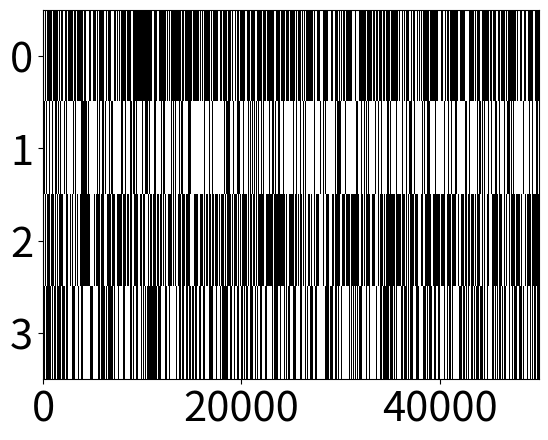
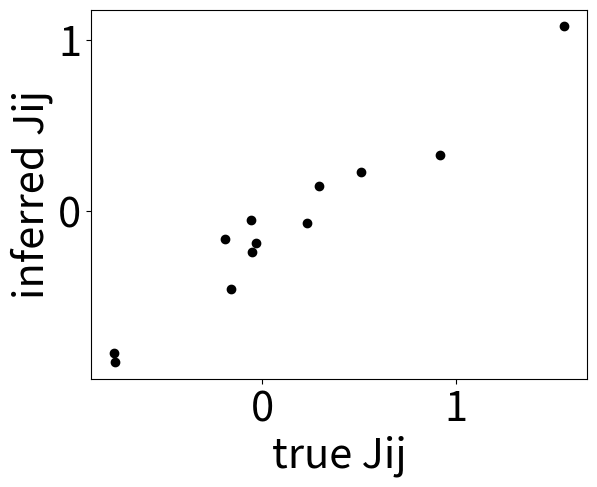
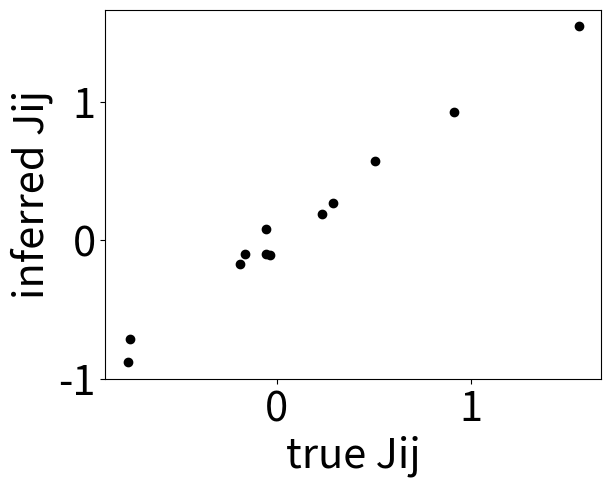

Recreate these plots in Python, in order.
# -*- coding: utf-8 -*-
"""
Created on Mon Mar 20 23:36:12 2023

[redacted]
"""

import numpy as np
from matplotlib import pyplot as plt
import scipy as sp
import itertools
from scipy.optimize import minimize

import matplotlib 
matplotlib.rc('xtick', labelsize=30) 
matplotlib.rc('ytick', labelsize=30)

# %% Discrete-time binary neural network model
def spiking(p_spk, spk_past):
    """
    I: firing probability vector and past spike
    O: binary spiking vector
    """
    N = len(p_spk)
    rand = np.random.rand(N)
    spk = np.zeros(N)
    spk[p_spk>rand] = 1  # probablistic firing
#    spk[spk_past==1] = 0  # refractoriness
    return spk

def nonlinearity(x):
    """
    I: current vector
    O: firing probability vector
    """
    base_rate = 0.0
    f = (1-base_rate)/(1+np.exp(-x)) + base_rate  # sigmoid nonlinearity
    return f

def current(Jij, spk):
    baseline = 0
    I = Jij @ spk + baseline  # coupling and baseline
    return I

# %% initializations
T = 50000
N = 4
gamma = 1  # scaling coupling strength
Jij = np.random.randn(N,N)*gamma/N**0.5  # coupling matrix
sigma = np.zeros((N,T))

# %% Neural dynamics
for tt in range(0,T-1):
    p_spk = nonlinearity( current(Jij, sigma[:,tt]) )
    sigma[:,tt+1] = spiking(p_spk, sigma[:,tt])

plt.figure()
plt.imshow(sigma,aspect='auto',cmap='Greys',  interpolation='none')

# %% Inference
# %%%%%%%%%%%%%%%%%%%%%%%%%%%%%%%%%%%%%%%%%%%%%%%%%%%%%%%%%%%%%%%%%%%%%%%%%%%%%
# %% functions
eps = 10**-10*0
def inv_f(x):
    """
    Stable inverse function of sigmoid nonlinearity
    """
    invf = -np.log((1 / (x + eps)) - 1)  # stable inverse of sigmoid
    return invf

def J_inf(sigma):
    """
    Write into a scalable function once confirmed...
    """
    return Jij

# %% counting through time with the wild approxiamtion (ignoring other 'r' states)
Jinf = Jij*0  #inferred Jij

for ii in range(N):
    for jj in range(N):
        temp = sigma[[ii,jj],:]  # selectec i,j pair
        if ii is not jj:
            ### counting inference
            pos10 = np.where((temp.T == (1,0)).all(axis=1))[0]  # find pair matching
            n10 = len(pos10)
            pos01 = np.where((temp.T == (0,1)).all(axis=1))[0]
            pos10_01 = np.intersect1d(pos10-1, pos01)  # find intersept one step behind
            n10_01 = len(pos10_01)
            p_1001 = n10_01 / n10  # normalize counts
            
            pos00 = np.where((temp.T == (0,0)).all(axis=1))[0]
            n00 = len(pos00)
            pos00_01 = np.intersect1d(pos00-1, pos01)
            n00_01 = len(pos00_01)
            p_0001 = n00_01 / n00
            
            if p_1001>0 and p_0001>0:
                Jinf[ii,jj] = inv_f(p_1001) - inv_f(p_0001)  # equation 11, ignoring r pattern
            else:
                Jinf[ii,jj] = np.nan
plt.figure()
mask = np.ones((N,N), dtype=bool)
np.fill_diagonal(mask, 0)
plt.plot(Jij[mask], Jinf[mask], 'ko')
plt.xlabel('true Jij', fontsize=30)
plt.ylabel('inferred Jij', fontsize=30)

# %% calculation in eqn. 11, picking proper 'r' pattern (works!!!)
n_comb = N-2  # the rest other than a pair
spins = [0,1]  # binary patterns
combinations = list(itertools.product(spins, repeat=n_comb))  # spin combinations
neuron_index = np.arange(0,N)  # vector for neuron index
Jinf = Jij*0  # inferred network
r_past = combinations[np.random.randint(N-2)]  # picking the conditional pattern

for ii in range(N):
    for jj in range(N):
        if ii is not jj:
            temp = sigma[[ii,jj],:]  # selectec i,j pair
            ind_r = [neuron_index[i] for i in range(N) if i!=ii and i!=jj]
            temp_r = sigma[ind_r,:]
            pos_rpast =  np.where((temp_r.T == r_past).all(axis=1))[0]  # fixed conditional r pattern
            
            ### 10 to x1
            pos10 = np.where((temp.T == (1,0)).all(axis=1))[0]
            pos10r = np.intersect1d(pos10, pos_rpast) #cond_r)
            n10r = len(pos10r)
            pos01 = np.where((temp.T == (0,1)).all(axis=1))[0]
            pos11 = np.where((temp.T == (1,1)).all(axis=1))[0]
            pos_1 = np.concatenate((pos01,pos11))
            pos10_1 = np.intersect1d(pos10r-1, pos_1)
            n10_1r = len(pos10_1)
            if n10r is not 0:
                p_10r_1 = n10_1r / n10r
                
            ### 00 to x1
            pos00 = np.where((temp.T == (0,0)).all(axis=1))[0]
            pos00r = np.intersect1d(pos00, pos_rpast) #cond_r)
            n00r = len(pos00r)
            pos00_1 = np.intersect1d(pos00r-1, pos_1)
            n00_1r = len(pos00_1)
            if n00r is not 0:
                p_00r_1 = n00_1r / n00r
                
            ### calculation
            if p_10r_1>0 and p_00r_1>0:
                Jinf[ii,jj] = inv_f(p_10r_1) - inv_f(p_00r_1)
            else:
                Jinf[ii,jj] = np.nan
plt.figure()
mask = np.ones((N,N), dtype=bool)
np.fill_diagonal(mask, 0)
plt.plot(Jij[mask], Jinf[mask], 'ko')
plt.xlabel('true Jij', fontsize=30)
plt.ylabel('inferred Jij', fontsize=30)
            


# %% more careful calculaion of eqn. 11, old/incorrect version
#n_comb = N-2  # the rest other than a pair
#spins = [0,1]  # binary patterns
#combinations = list(itertools.product(spins, repeat=n_comb))  # spin combinations
#Jinf = Jij*0
#neuron_index = np.arange(0,N)
#dumy = 0
#r_past = combinations[np.random.randint(N-2)]  # fix one past condition, can late use the frequent one
#
#for ii in range(N):
#    for jj in range(N-1):
#        temp = sigma[[ii,jj],:]  # selectec i,j pair
#        ind_r = [neuron_index[i] for i in range(N) if i!=ii and i!=jj]
#        temp_r = sigma[ind_r,:]
#        if ii is not jj:
#            ### condition on patterns
#            p_1001 = 0  # initialize for each pair
#            p_0001 = 0
#            pos_rpast =  np.where((temp_r.T == r_past).all(axis=1))[0]  # fixed conditional r pattern
#            
#            for rr in range(len(combinations)):
#                r_ = combinations[rr]
#                cond_r = np.where((temp_r.T == r_).all(axis=1))[0]  # all positions conditioned on pattern r
#                
#                pos10 = np.where((temp.T == (1,0)).all(axis=1))[0]
#                pos10r = np.intersect1d(pos10, pos_rpast) #cond_r)
#                n10r = len(pos10r)
#                pos01 = np.where((temp.T == (0,1)).all(axis=1))[0]
#                pos10_01 = np.intersect1d(pos10r-1, pos01)
#                pos10_01r = np.intersect1d(pos10_01, cond_r)
#                n10_01r = len(pos10_01r)
#                if n10r is not 0:
#                    p_1001r = n10_01r / n10r
#                    p_1001 += p_1001r
#                    
#                pos00 = np.where((temp.T == (0,0)).all(axis=1))[0]
#                pos00r = np.intersect1d(pos00, pos_rpast) #cond_r)
#                n00r = len(pos00r)
#                pos00_01 = np.intersect1d(pos00r-1, pos01)
#                pos00_01r = np.intersect1d(pos00_01, cond_r)
#                n00_01r = len(pos00_01r)
#                if n00r is not 0:
#                    p_0001r = n00_01r / n00r
#                    p_0001 += p_0001r
#                elif n00r is 0:
#                    print('devide by zero')
#                
##                if ii==1 and jj==2:  # checking counts
##                    dumy += n00_01
#            
#            if p_1001>0 and p_0001>0:
#                Jinf[ii,jj] = inv_f(p_1001) - inv_f(p_0001)
#            else:
#                Jinf[ii,jj] = np.nan
#plt.figure()
#mask = np.ones((N,N), dtype=bool)
#np.fill_diagonal(mask, 0)
#plt.plot(Jij[mask], Jinf[mask], 'ko')
#plt.xlabel('true Jij', fontsize=30)
#plt.ylabel('inferred Jij', fontsize=30)

# %% Code for Max-Cal method
# %%%%%%%%%%%%%%%%%%%%%%%%%%%%%%%%%%%%%%%%%%%%%%%%%%%%%%%%%%%%%%%%%%%%%%%%%%%%
# %% pseudo-code for now
N = 3  # number of neurons
spins = [0,1]  # binary patterns
combinations = list(itertools.product(spins, repeat=N))  # possible configurations
nc = len(combinations)
Mxy = np.random.rand(2**N, 2**N) + np.eye(2**N)*5  # all patterns to all patterns transition matrix
Mxy = Mxy / Mxy.sum(0)[:,None]
## delta example
gs = [(1,1,1), (2,2,1)]  #x,y,g(x,y)
def g_function(x,y):
    """
    test function for g(x,y) as the constraints
    """
    if np.sum(x+y) == 2*2:  # bust detection
        gxy = 1
    elif (x==(1,1,0)) and (y==(0,0,0)):  # transition
        gxy = 0.5
    elif (x==(1,1,0)) and (y==(0,1,0)):  # transition
        gxy = 0.5
    else:
        gxy = 0
    return gxy

beta = 1 #np.ones(len(gs))
Mxy_ = Mxy*1
Gxy = Mxy*0
for ii in range(2**N):
    for jj in range(2**N):
        Gxy[ii,jj] = g_function(combinations[ii] , combinations[jj])
        Mxy_[ii,jj] = Mxy[ii,jj] * np.exp(beta * Gxy[ii,jj])

uu, vr = np.linalg.eig(Mxy_)  # right vector
u2, vl = np.linalg.eig(Mxy_.T)  # left vectors
lamb,lp = np.max(np.abs(np.real(uu))), np.argmax(np.abs(np.real(uu)))  # max real eigen value
vrx, vlx = np.real(vr[:,lp]), np.real(vl[:,lp])
vrx, vlx = vrx/np.linalg.norm(vrx), vlx/np.linalg.norm(vlx)  # normalize eigen vectors
vrx, vlx = vrx/np.dot(vrx,vlx), vlx/np.dot(vrx,vlx)
Pyx = (vrx)/(lamb*(vlx))*Mxy_  # posterior.... not  sure about this?

# %% write functions for optimization
def lamb_beta(beta):
    # return largest eigen value given beta vector
    Mxy_ = Mxy*1
    for ii in range(N):
        for jj in range(N):
            Mxy_[ii,jj] = Mxy[ii,jj] * np.exp(beta * g_function(combinations[ii] , combinations[jj]))
    uu, vr = np.linalg.eig(Mxy_)  # right vector
    u2, vl = np.linalg.eig(Mxy_.T)  # left vectors
    lamb,lp = np.max(np.abs(np.real(uu))), np.argmax(np.abs(np.real(uu)))  # max real eigen value
    vrx, vlx = np.real(vr[:,lp]), np.real(vl[:,lp])
    vrx, vlx = vrx/np.linalg.norm(vrx), vlx/np.linalg.norm(vlx)  # normalize eigen vectors
    vrx, vlx = vrx/np.dot(vrx,vlx), vlx/np.dot(vrx,vlx)
    Pyx = (vrx)/(lamb*(vlx))*Mxy_  # posterior.... not  sure about this?
    Pxy = (vrx*vlx)[None,:] @ Pyx
    return lamb, Pxy

def expect_g(Pxy, Gxy=Gxy):
    # put in posterior calculation and stationary probability
    g_bar = np.sum(Pxy @ Gxy)
    return g_bar

def objective(beta):
    lamb,Pxy = lamb_beta(beta)
    g_bar = expect_g(Pxy)
    obj = np.dot(beta, g_bar) - np.log(lamb)
    return -obj # do scipy.minimization on this

# %%
beta0 = 0
# Minimize the function
result = minimize(objective, beta0)
print(result.x)

# %%
###############################################################################
# %%
import numpy as np

# Define a transition matrix for a 3-state Markov Chain
P_true = np.array([[0.7, 0.2, 0.1],
                   [0.3, 0.5, 0.2],
                   [0.1, 0.4, 0.5]])

# Generate some synthetic data from the true Markov Chain
np.random.seed(123)
T = 2000  # number of time steps
x_true = np.zeros(T, dtype=int)
x_true[0] = np.random.choice(3)
for t in range(1, T):
    x_true[t] = np.random.choice(3, p=P_true[x_true[t-1]])

# Initialize the estimated transition matrix
P_est = np.random.rand(3, 3)
P_est /= np.sum(P_est, axis=1, keepdims=True)  # normalize rows

# Define the objective function (negative log-likelihood)
def neg_log_likelihood(P, x):
    log_likelihood = 0
    for t in range(1, len(x)):
        log_likelihood += np.log(P[x[t-1], x[t]])
    return -log_likelihood

# Perform gradient descent to minimize the negative log-likelihood
lr = 0.1  # learning rate
for i in range(1000):  # number of iterations
    # Compute the gradient of the negative log-likelihood
    grad = np.zeros((3, 3))
    for t in range(1, T):
        grad[x_true[t-1], x_true[t]] -= 1 / P_est[x_true[t-1], x_true[t]]
    # Update the estimated transition matrix
    P_est -= lr * grad
    P_est /= np.sum(P_est, axis=1, keepdims=True)  # normalize rows

# Print the true and estimated transition matrices
print("True transition matrix:")
print(P_true)
print("Estimated transition matrix:")
print(P_est)
